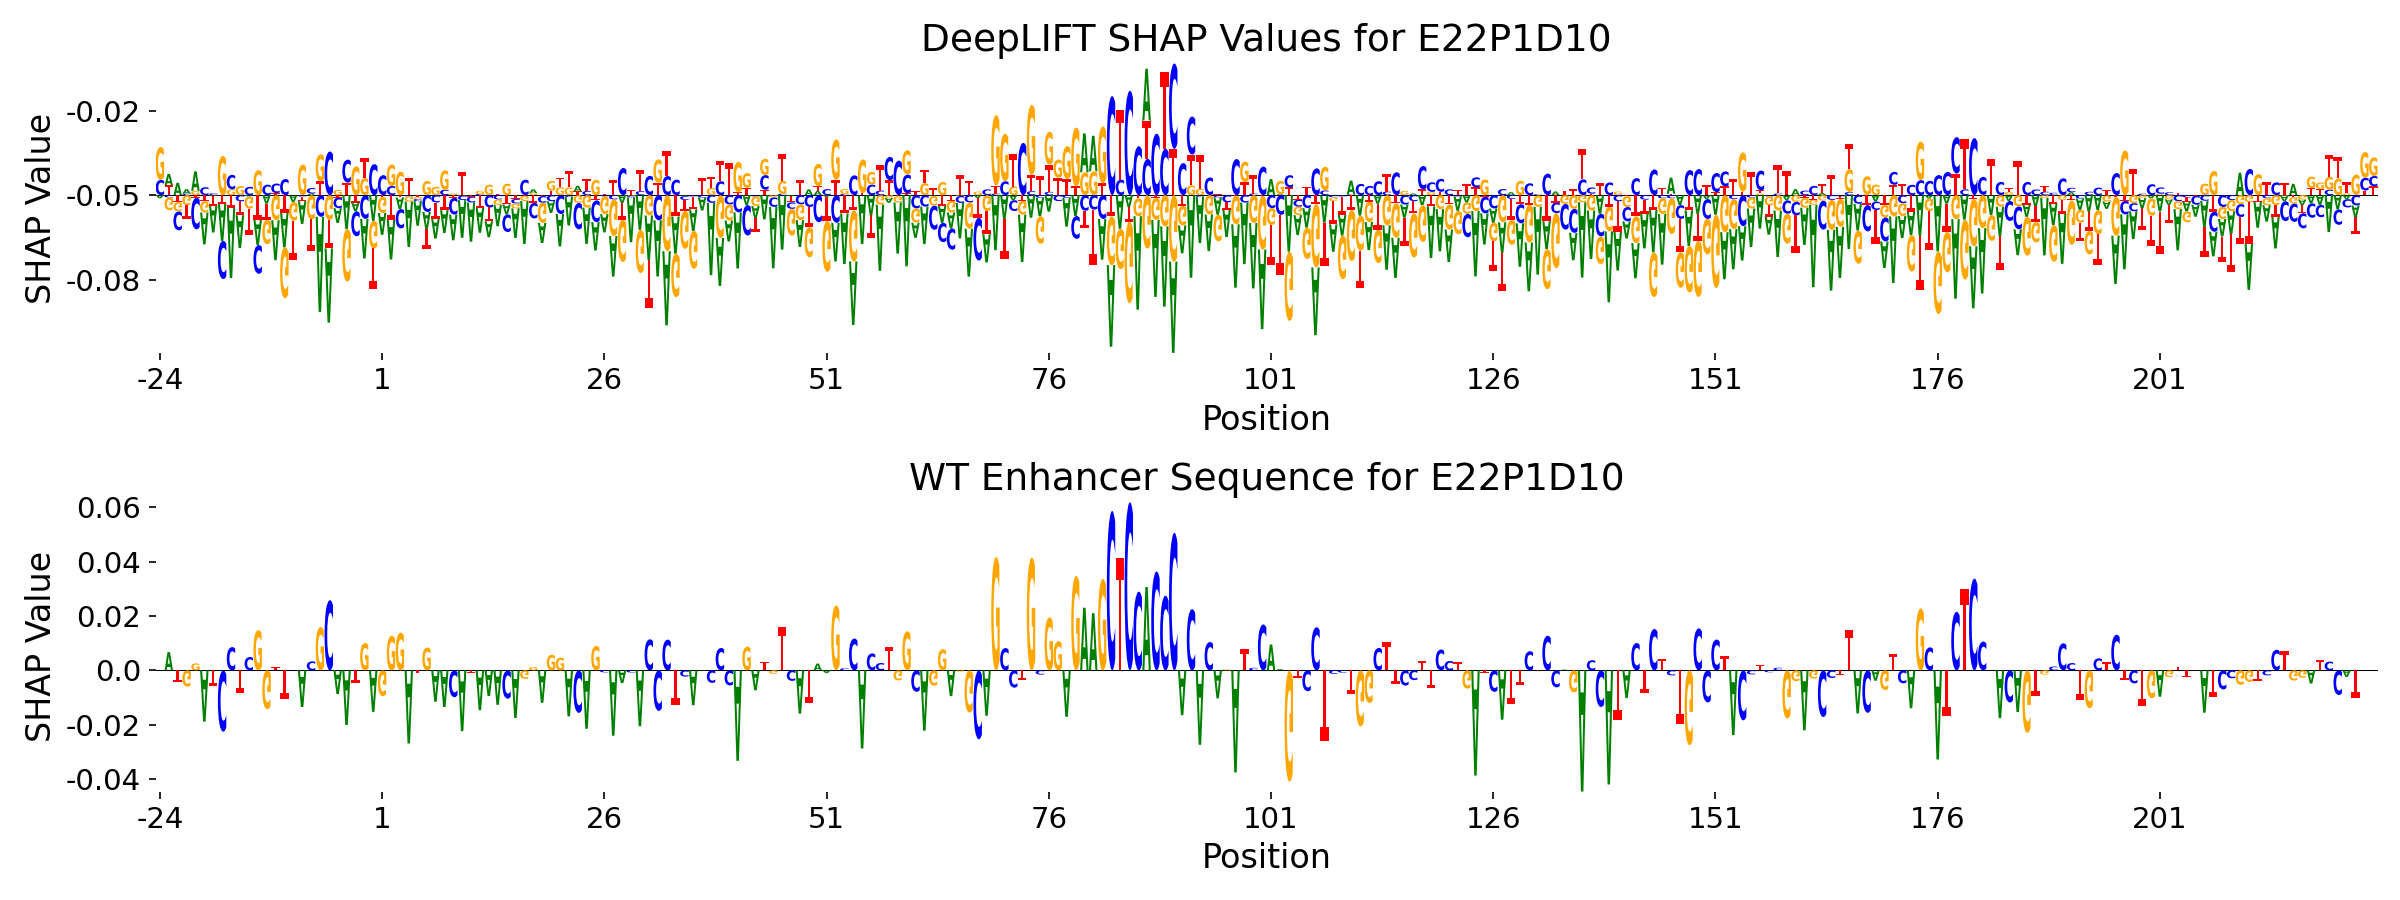

The file beside this chart, header and first rows:
Position	WT_Nucleotide	A	C	G	T
-24	t	-0.001869	0.009026	0.01942	0.0
-23	a	0.006719	-0.001412	-0.007528	0.005802
-22	t	0.007292	-0.01119	-0.005445	-0.004181
-21	G	0.002571	0.0009615	-0.005956	-0.00803
-20	G	0.01153	-0.01865	0.002558	-0.001551
-19	A	-0.01886	0.004686	-0.006658	-0.003634
-18	T	-0.01592	0.001085	-0.00033	-0.005864
-17	C	-0.02197	-0.02255	0.02315	-0.005123
-16	C	-0.0416	0.008556	0.00344	-0.007524
-15	T	-0.01942	-0.003656	0.005403	-0.008222
-14	C	-0.0008145	0.004904	-0.007197	-0.01587
-13	G	-0.01491	-0.01708	0.01478	-0.0146
-12	G	-0.005074	0.006191	-0.0143	-0.009612
-11	T	-0.02373	0.005691	-0.01482	0.001174
-10	T	-0.02053	0.009501	-0.03006	-0.01041
-9	C	-0.003986	-0.0001481	-0.01096	-0.02354
-8	A	-0.01347	-0.0008826	0.01806	-0.002693
-7	C	0.000903	0.003299	-0.01436	-0.0188
-6	G	-0.05628	-0.01281	0.01594	0.008196
-5	C	-0.04391	0.02579	-0.01464	-0.01688
-4	A	-0.008729	-0.006294	0.00318	-0.001424
-3	A	-0.02011	0.0136	-0.03104	0.007396
-2	T	-0.005064	-0.01478	0.01703	-0.004504
-1	G	-0.02346	-0.01404	0.01005	0.01203
0	A	-0.01525	0.01834	-0.01631	-0.02378
1	G	-0.01294	0.01183	-0.009487	-0.001095
2	G	-0.02343	0.005395	0.01272	-0.01466
3	G	-0.006923	-0.01143	0.01385	-0.001346
4	A	-0.02687	-0.0007539	-0.003046	0.01039
5	T	-0.01456	-0.001274	-0.001184	-0.001098
6	G	-0.01035	-0.009984	0.008377	-0.01161
7	A	-0.01155	-0.004372	0.004982	-0.009785
8	A	-0.01349	0.003222	0.01146	-0.008923
9	C	-0.01528	-0.009877	0.001041	-0.001585
10	A	-0.02234	-0.002611	-0.0003186	0.01385
11	T	-0.02321	-0.003512	-5.1666946e-05	-0.0007945
12	A	-0.01464	0.0006738	0.001901	-0.007641
13	A	-0.009447	-0.007316	0.006245	-0.008148
14	A	-0.01267	-0.002598	-0.003143	0.0007435
15	C	-0.005919	-0.01042	0.006746	-0.005514
16	A	-0.01752	-0.002721	-0.002851	-0.002257
17	G	-0.02541	0.009128	-0.003103	-0.0003811
18	G	0.002235	-0.009269	0.001233	-0.004523
19	A	-0.01194	-0.003961	-0.01188	-0.0005541
20	G	-0.006908	-0.00361	0.00574	0.002669
21	G	-0.01921	-0.01117	0.004677	0.00573
22	A	-0.01693	-0.001085	0.004665	0.009658
23	C	0.003313	-0.01564	-0.004602	0.002227
24	A	-0.02147	0.002486	-0.007392	0.007096
25	G	-0.01677	-0.01286	0.009	-0.003114
26	C	-0.01079	-0.0007415	-0.01052	0.0008362
27	A	-0.02402	-0.00255	-0.02165	0.009073
28	A	-0.004682	0.01607	-0.02504	-0.009803
29	C	-0.02651	-0.000794	-0.0005142	0.003226
30	A	-0.02054	0.002361	-0.02557	0.01251
31	C	-0.02635	0.01142	-0.01205	-0.02812
32	C	-0.03325	-0.0149	0.01372	0.007409
33	C	-0.04393	0.01129	-0.03316	0.01508
34	T	-0.02205	0.009186	-0.02566	-0.01261
35	C	-0.000575	-0.002308	-0.02248	-0.006415
... 190 more rows
